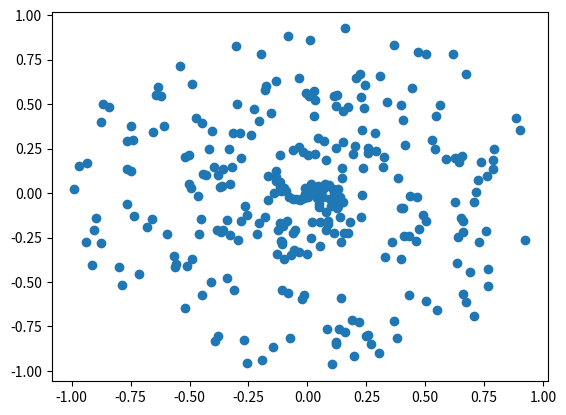

The script that saved this image: (Note: this script raises an exception after producing the figure.)
import numpy as np

# https://cs231n.github.io/neural-networks-case-study/
def spiral_data(points, classes):
    X = np.zeros((points*classes, 2))
    y = np.zeros(points*classes, dtype='uint8')
    for class_number in range(classes):
        ix = range(points*class_number, points*(class_number+1))
        r = np.linspace(0.0, 1, points)  # radius
        t = np.linspace(class_number*4, (class_number+1)*4, points) + np.random.randn(points)*0.2
        X[ix] = np.c_[r*np.sin(t*2.5), r*np.cos(t*2.5)]
        y[ix] = class_number
    return X, y


import matplotlib.pyplot as plt

print('here')
X, y = spiral_data(100, 3)

plt.scatter(X[:,0], X[:,1])
plt.show()

plt.scatter(X[:0], X[:1], c=y, cmap="brg")
plt.show()